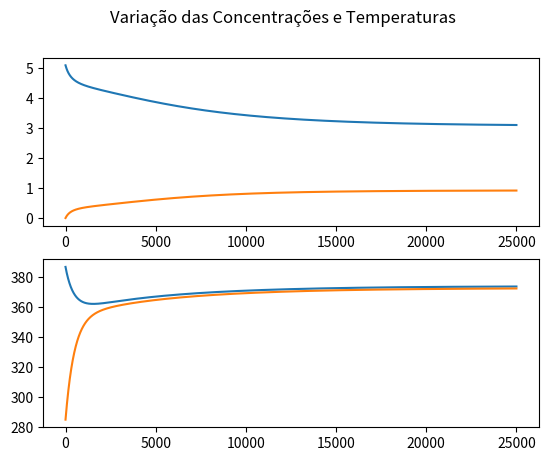

This chart was generated by the following Python code:
# Importando bibliotecas

import numpy as np
import matplotlib.pyplot as plt

#  Parâmetros

volume_reator = 0.01  # m3
densidade_reag = 934.2  # kg/m3
cp_reag = 3.01  # kJ/kg.K; Capacidade Calorifica
massa_refri = 5  # kg
cp_refri = 2.0  # kJ/kg.K
area_jaqueta = 0.215  # m2; Area da Superfície
coeficiente_calor = 67.2  # kJ/min.m2.K; Coeficiente de Transferencia de Calor
prefator_reacao1 = 2.145e+10  # 1/min; Fator Pre-exponencial
prefator_reacao2 = 2.145e+10  # 1/min
prefator_reacao3 = 1.5072e+8  # 1/min.kmol
ativacao_reacao1 = 9758.3  # K; Valor da Razao entre Energia de Ativacao e R
ativacao_reacao2 = 9758.3  # K
ativacao_reacao3 = 8560  # K
entalpia_reacao1 = -4200  # kJ/kmol
entalpia_reacao2 = 11000  # kJ/kmol
entalpia_reacao3 = 41850  # kJ/kmol
conc_inicial_a = 5.1  # kmol/m3; Concentração Inicial de A
temp_inicial_reag = 387.05  # K; Temperatura Inicial do Componente A
vazao_reagente = 0.002365  # m3/min
remocao_calor_refri = -18.56  # kJ/min; taxa de remoção de calor do refrigerante

#  ODE's


def VarConcA(conc_a): return \
    (vazao_reagente/volume_reator)*(conc_inicial_a - conc_a) - \
    constante_reacao1*conc_a - constante_reacao3*(conc_a**2)


def VarConcB(conc_a, conc_b): return \
    (-vazao_reagente / volume_reator) * conc_b + \
    constante_reacao1 * conc_a - constante_reacao2 * conc_b


def VarTempReag(temp_reag, temp_refri): return \
    (vazao_reagente / volume_reator) * (temp_inicial_reag - temp_reag) - \
    (calor_reacao / (densidade_reag * cp_reag)) + \
    ((area_jaqueta * coeficiente_calor) / (volume_reator * densidade_reag * cp_reag)) * \
    (temp_refri - temp_reag)


def VarTempRefri(temp_reag, temp_refri): return \
    (1 / (massa_refri * cp_refri)) * \
    (remocao_calor_refri + area_jaqueta *
     coeficiente_calor * (temp_reag - temp_refri))


# Iterações

passo = 0.001
numero_iteracoes = 25000
tempo = np.arange(0, numero_iteracoes + 1, 1)

# Armazenamento (Numerical Grid)

conc_a = np.zeros(len(tempo))
conc_b = np.zeros(len(tempo))
temp_reag = np.zeros(len(tempo))
temp_refri = np.zeros(len(tempo))

# Valores Iniciais

conc_a[0] = 5.1
conc_b[0] = 0
temp_reag[0] = 387.05
temp_refri[0] = 285

for i in range(0, len(tempo) - 1):
    constante_reacao1 = prefator_reacao1 * \
        np.exp(-ativacao_reacao1/temp_reag[i])
    constante_reacao2 = prefator_reacao2 * \
        np.exp(-ativacao_reacao2/temp_reag[i])
    constante_reacao3 = prefator_reacao3 * \
        np.exp(-ativacao_reacao3/temp_reag[i])
    calor_reacao = entalpia_reacao1 * constante_reacao1 * conc_a[i] + \
        entalpia_reacao2 * constante_reacao2 * conc_b[i] + \
        entalpia_reacao3 * constante_reacao3 * (conc_a[i]**2)
    conc_a[i+1] = conc_a[i] + passo * VarConcA(conc_a[i])
    conc_b[i+1] = conc_b[i] + passo * VarConcB(conc_a[i], conc_b[i])
    temp_reag[i+1] = temp_reag[i] + passo * \
        VarTempReag(temp_reag[i], temp_refri[i])
    temp_refri[i+1] = temp_refri[i] + passo * \
        VarTempRefri(temp_reag[i], temp_refri[i])

conc_final_a = round(conc_a[i], 3)
conc_final_b = round(conc_b[i], 3)
temp_final_reag = round(temp_reag[i], 2)
temp_final_refri = round(temp_refri[i], 2)

print(f'Concentração de A = {conc_final_a} kmol/m3 \n',
      f'Concentração de B = {conc_final_b} kmol/m3 \n',
      f'Temperatura Final do Reagente = {temp_final_reag} K\n',
      f'Temperatura Final do Refrigerante = {temp_final_refri} K')

# Exibindo os resultados

fig, (ax1, ax2) = plt.subplots(2)
fig.suptitle('Variação das Concentrações e Temperaturas')
ax1.plot(tempo, conc_a, conc_b)
ax2.plot(tempo, temp_reag, temp_refri)
plt.show()
